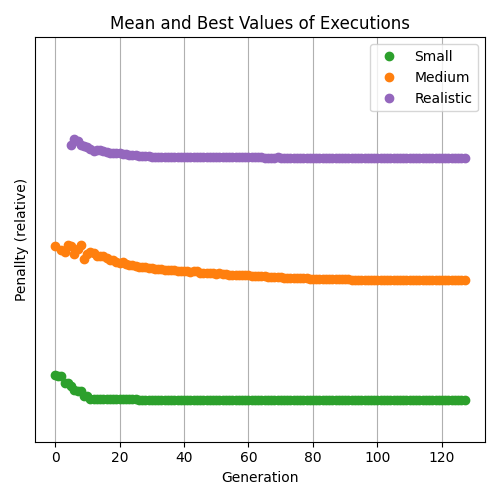

Source data for this figure (header and first rows):
97.54716981132076, 64, 1167, 1167, -1, -1
89.07, 63, -1, -1, -1, -1
82.15, 63, 1170, 1117, -1, -1
71.46, 57, 1184, 1099, -1, -1
67.17, 57, 1242, 1190, -1, -1
60.92, 54, 1189, 1176, 72603, 72603
59.72, 50, 1200, 1077, 77645, 77138
55.97, 49, 1216, 1132, 77834, 75935
53.19, 49, 1252, 1182, 76125, 72813
51.6, 44, 1208, 1008, 76364, 71787
49.67, 44, 1190, 1070, 75556, 70858
45.67, 41, 1180, 1101, 74803, 69922
46.63, 41, 1174, 1084, 73178, 68266
45.24, 41, 1143, 1046, 71038, 68914
43.38, 41, 1131, 1052, 69912, 68810
42.73, 41, 1119, 1047, 69545, 68270
44.6, 41, 1098, 1027, 69024, 67552
42.87, 41, 1074, 999, 68600, 66427
43.82, 41, 1064, 1002, 67650, 66341
43.9, 41, 1032, 977, 68472, 66968
43.58, 41, 1020, 958, 67634, 66539
43.52, 41, 1001, 971, 67163, 65922
45.61, 41, 1000, 954, 66655, 65477
44.28, 41, 990.3, 937, 66625, 64695
44.67, 41, 970.7, 932, 66372, 65111
43.41, 41, 968, 925, 65887, 64763
42.78, 40, 958.2, 912, 65917, 64529
46.03, 40, 946.1, 917, 65450, 64140
45.48, 40, 940.2, 911, 65454, 64348
42.6, 40, 935.7, 903, 65170, 64034
41.63, 40, 923.7, 894, 65164, 63528
43.35, 40, 921.3, 889, 65045, 63890
41.97, 40, 912.6, 886, 64661, 63693
41.7, 40, 907.1, 886, 64620, 63373
43.08, 40, 899.8, 877, 64150, 63381
43.14, 40, 896.5, 877, 64132, 63283
42.9, 40, 897.1, 876, 63980, 63269
42.22, 40, 894.3, 873, 64054, 63306
42.74, 40, 895.5, 863, 64171, 63290
41.62, 40, 887.2, 861, 64031, 63236
42.48, 40, 886.2, 858, 64044, 63345
42.07, 40, 886.7, 858, 64291, 63381
42.58, 40, 881.4, 855, 64269, 63314
42, 40, 887.2, 859, 64326, 63543
42.43, 40, 883.8, 856, 64337, 63429
42.85, 40, 872.9, 837, 64122, 63389
43.95, 40, 880.4, 837, 64379, 63386
41.95, 40, 873, 837, 64163, 63386
41.58, 40, 856.5, 833, 64135, 63386
41.92, 40, 856.8, 833, 64020, 63386
41.66, 40, 847.4, 831, 63821, 63386
43.13, 40, 857.5, 832, 63877, 63386
44.16, 40, 857.4, 830, 63843, 63339
42.46, 40, 849.3, 824, 63851, 63363
41.42, 40, 848.1, 816, 63868, 63187
43, 40, 835.7, 813, 63833, 63308
42.8, 40, 832.5, 813, 63829, 63305
41.76, 40, 831.3, 813, 63951, 63240
42.58, 40, 830.8, 810, 63889, 63257
44.06, 40, 837.8, 810, 63806, 63290
42.18, 40, 826.4, 809, 63902, 63228
... 67 more rows
